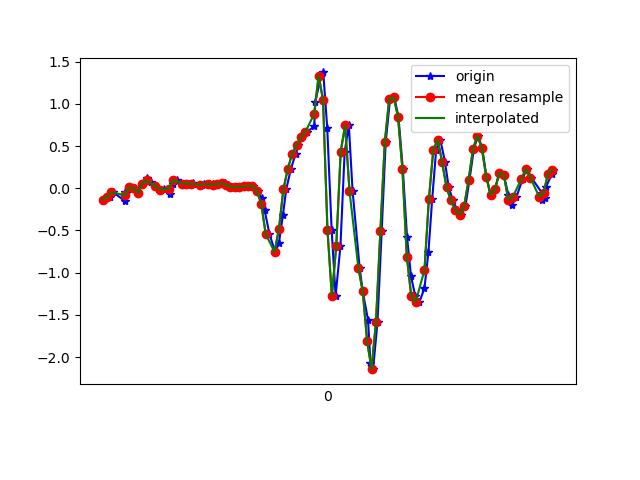

The data file committed next to this chart (first rows):
1618852056487, 1547752393565305, -0.13369869, -0.20700546, -0.025559332
1618852056515, 1547752412589497, -0.1056, 0.08132, -0.028
1618852056528, 1547752431638489, -0.04696, -0.2742, 0.03308
1618852056581, 1547752450662649, -0.1508, -0.01886, -0.03778
1618852056583, 1547752469686825, -0.04207, 0.267, -0.02189
1618852056587, 1547752488698233, -0.05551, -0.1251, 0.004984
1618852056603, 1547752507718825, 0.01047, -0.152, -0.04266
1618852056623, 1547752526739449, 0.001913, 0.2389, -0.02922
1618852056641, 1547752545759993, -0.05429, -0.1007, 0.001319
1618852056661, 1547752564805401, 0.05567, -0.1093, -0.02189
1618852056681, 1547752583949015, 0.1168, 0.1705, -0.02189
1618852056698, 1547752602967735, 0.07644, -0.119, 0.02575
1618852056720, 1547752621988215, 0.02757, -0.2864, 0.0172
1618852056741, 1547752641033463, -0.02496, 0.08865, -0.05244
1618852056758, 1547752660053943, -0.00786, 0.1766, -0.009677
1618852056788, 1547752679074391, -0.0665, -0.2864, 0.01109
1618852056799, 1547752698094391, 0.05078, -0.07139, -0.02189
1618852056818, 1547752717139639, 0.09843, 0.1974, -0.01456
1618852056840, 1547752736160087, 0.05323, 0.03123, 0.01109
1618852056866, 1547752755180503, 0.05567, 0.04345, -0.009677
1618852056889, 1547752774200951, 0.06056, 0.01168, -0.02678
1618852056892, 1547752793243479, 0.04467, -0.03474, -0.02556
1618852056932, 1547752812263767, 0.03734, -0.05795, -0.03045
1618852056938, 1547752831284119, 0.04834, -0.07139, -0.03778
1618852056963, 1547752850329239, 0.05078, -0.0885, -0.03411
1618852056979, 1547752869349591, 0.04467, -0.1007, -0.02922
1618852056997, 1547752888369879, 0.04345, -0.1105, -0.03167
1618852057016, 1547752907412055, 0.04712, -0.1227, -0.03778
1618852057035, 1547752926457943, 0.05933, -0.1288, -0.04633
1618852057047, 1547752945479127, 0.04101, -0.141, -0.04633
1618852057067, 1547752964500247, 0.0178, -0.1642, -0.04999
1618852057096, 1547752983546199, 0.009244, -0.1826, -0.05855
1618852057102, 1547753002551255, 0.01169, -0.1948, -0.06099
1618852057131, 1547753021571863, 0.02146, -0.2046, -0.05122
1618852057147, 1547753040617239, 0.02879, -0.1997, -0.01945
1618852057162, 1547753059637847, 0.02635, -0.1826, 0.01842
1618852057186, 1547753078658455, -0.0323, -0.1325, 0.06118
1618852057201, 1547753097718807, -0.1142, -0.02985, 0.0734
1618852057215, 1547753116739799, -0.2595, 0.1082, 0.1748
1618852057237, 1547753135760855, -0.543, 0.2646, 0.3507
1618852057263, 1547753154806743, -0.7543, 0.4918, 0.6073
1618852057280, 1547753173827735, -0.6444, 0.8376, 0.8394
1618852057298, 1547753192848727, -0.317, 1.255, 1.083
1618852057313, 1547753211897303, -0.01397, 1.693, 1.326
1618852057334, 1547753230918487, 0.2267, 2.128, 1.543
1618852057356, 1547753249964375, 0.41, 2.618, 1.715
1618852057368, 1547753268985431, 0.5089, 3.142, 1.774
1618852057386, 1547753288006551, 0.6103, 3.693, 1.796
1618852057409, 1547753307047575, 0.6678, 4.205, 1.746
1618852057440, 1547753326068631, 0.735, 4.679, 1.565
1618852057445, 1547753345089687, 1.027, 5.17, 1.384
1618852057472, 1547753364135447, 1.335, 5.685, 1.167
1618852057481, 1547753383156375, 1.371, 6.067, 0.9396
1618852057499, 1547753402175639, 0.7166, 6.225, 0.8419
1618852057519, 1547753421221399, -0.4917, 5.965, 0.9188
1618852057537, 1547753440242327, -1.275, 5.348, 1.054
1618852057559, 1547753459263255, -0.681, 4.62, 0.9201
1618852057578, 1547753478309015, 0.4295, 3.99, 0.6611
1618852057597, 1547753497329943, 0.7459, 3.358, 0.3422
1618852057614, 1547753516345623, -0.0323, 2.61, 0.2383
1618852057646, 1547753535391255, -0.9413, 1.871, 0.1944
... 47 more rows
